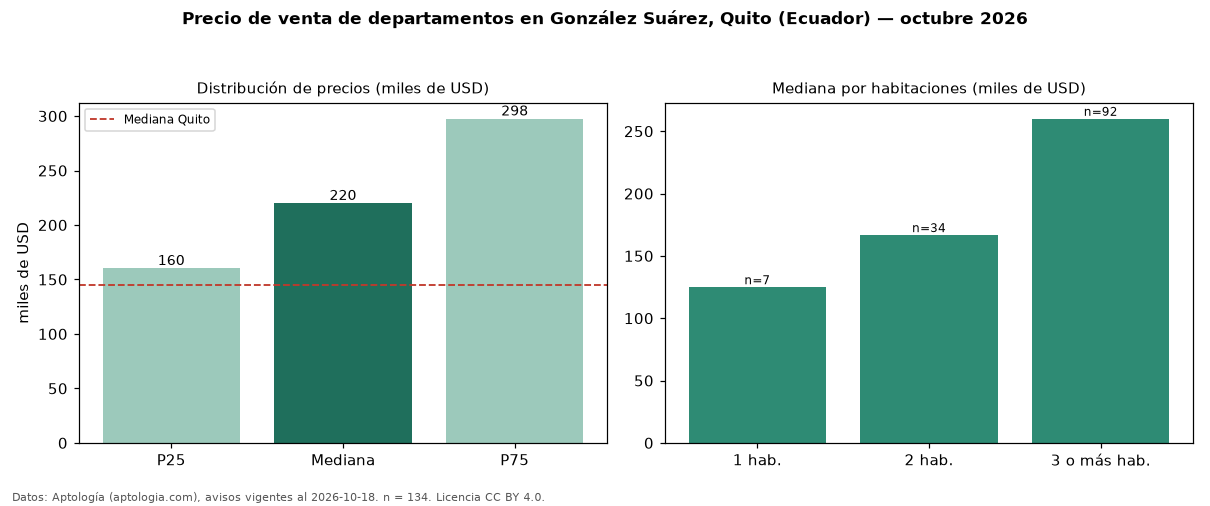

Values plotted in this chart, from the file beside it:
seccion, metrica, valor, moneda, n
precio, p25, 160266, USD, 134
precio, mediana, 220000, USD, 134
precio, p75, 297500, USD, 134
precio, minimo, 58000, USD, 134
precio, maximo, 625000, USD, 134
m2, mediana_precio_m2, 1290, USD, 129
m2, area_mediana_m2, 168.0, m2, 129
banos, mediana_banos, 3.0, , 
habitaciones, 1, 124900, USD, 7
habitaciones, 2, 166709, USD, 34
habitaciones, 3+, 260000, USD, 92
ciudad, mediana_ciudad_referencia, 145000, USD, 
ciudad, mediana_m2_ciudad, 1000, USD, 
fuente, fecha_datos, 2026-10-18, , 
fuente, atribucion, https://www.aptologia.com/ec/venta/quito, , 
fuente, licencia, CC BY 4.0, , 
